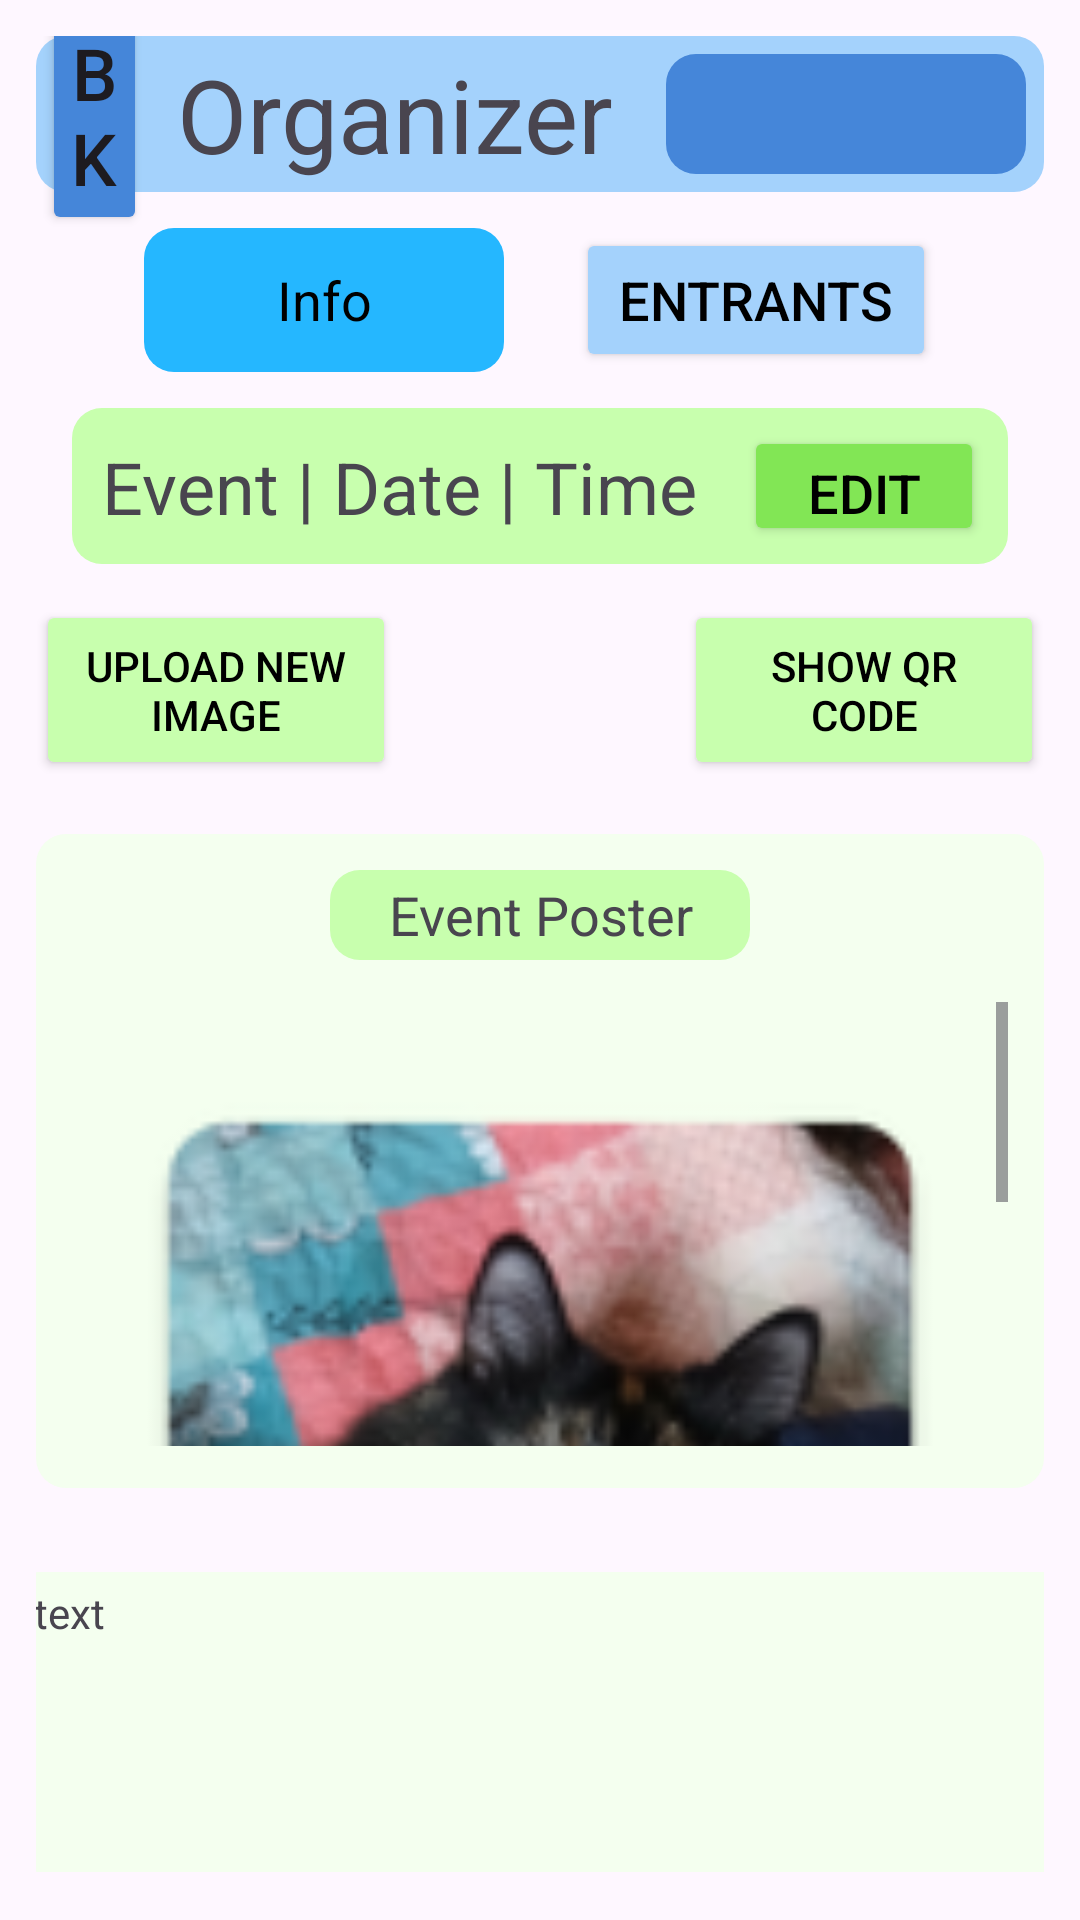

Produce the Android XML layout that renders to this screen, including the resource entries it uses.
<!-- AndroidManifest.xml: application theme Theme.WillowEvents -->
<!-- res/layout/activity_event_organizer_info_view.xml -->
<?xml version="1.0" encoding="utf-8"?>
<androidx.constraintlayout.widget.ConstraintLayout xmlns:android="http://schemas.android.com/apk/res/android"
    xmlns:app="http://schemas.android.com/apk/res-auto"
    xmlns:tools="http://schemas.android.com/tools"
    android:id="@+id/main"
    android:padding="12dp"
    android:layout_width="match_parent"
    android:layout_height="match_parent"
    tools:context=".organizer.EventOrganizerEntrantView">

    <TextView
        android:id="@+id/poster_background"
        android:layout_width="match_parent"
        android:layout_height="match_parent"
        android:layout_marginTop="266dp"
        android:layout_marginBottom="132dp"
        android:background="@drawable/rounded_corner_background"
        android:backgroundTint="@color/green_background"
        android:paddingHorizontal="8dp"
        android:paddingTop="34dp"
        app:layout_constraintBottom_toBottomOf="parent"
        app:layout_constraintEnd_toEndOf="parent"
        app:layout_constraintStart_toStartOf="parent"
        app:layout_constraintTop_toTopOf="parent" />

    <ScrollView
        android:id="@+id/image_scrollview"
        android:layout_width="match_parent"
        android:layout_height="match_parent"
        android:layout_marginStart="12dp"
        android:layout_marginTop="322dp"
        android:layout_marginEnd="12dp"
        android:layout_marginBottom="146dp"
        app:layout_constraintBottom_toBottomOf="parent"
        app:layout_constraintEnd_toEndOf="parent"
        app:layout_constraintStart_toStartOf="parent"
        app:layout_constraintTop_toTopOf="parent">

        <LinearLayout
            android:layout_width="match_parent"
            android:layout_height="wrap_content"
            android:orientation="vertical">

            <ImageView
                android:id="@+id/uploaded_image"
                android:layout_width="match_parent"
                android:layout_height="328dp"
                app:srcCompat="@mipmap/ic_launcher" />

        </LinearLayout>
    </ScrollView>

    <androidx.appcompat.widget.Toolbar
        android:id="@+id/profile_bar"
        android:layout_width="match_parent"
        android:layout_height="52dp"
        android:background="@drawable/rounded_corner_background"
        android:backgroundTint="@color/blue_base"
        android:minHeight="?attr/actionBarSize"
        android:padding="12dp"
        android:theme="?attr/actionBarTheme"
        app:layout_constraintEnd_toEndOf="parent"
        app:layout_constraintStart_toStartOf="parent"
        app:layout_constraintTop_toTopOf="parent" />

    <androidx.appcompat.widget.Toolbar
        android:id="@+id/event_info_banner"
        android:layout_width="match_parent"
        android:layout_height="52dp"
        android:layout_marginStart="12dp"
        android:layout_marginTop="12dp"
        android:layout_marginEnd="12dp"
        android:background="@drawable/rounded_corner_background"
        android:backgroundTint="@color/green_base"
        android:minHeight="?attr/actionBarSize"
        android:padding="12dp"
        android:textSize="18sp"
        android:theme="?attr/actionBarTheme"
        app:layout_constraintEnd_toEndOf="parent"
        app:layout_constraintStart_toStartOf="parent"
        app:layout_constraintTop_toBottomOf="@+id/info_button" />

    <TextView
        android:id="@+id/username"
        android:layout_width="wrap_content"
        android:layout_height="wrap_content"
        android:layout_marginStart="10dp"
        android:text="Organizer"
        android:textSize="34sp"
        app:layout_constraintBottom_toBottomOf="@+id/profile_bar"
        app:layout_constraintStart_toEndOf="@+id/back_button"
        app:layout_constraintTop_toTopOf="@+id/profile_bar" />

    <TextView
        android:id="@+id/event_info"
        android:layout_width="wrap_content"
        android:layout_height="wrap_content"
        android:layout_marginStart="10dp"
        android:text="Event | Date | Time"
        android:textSize="24sp"
        app:layout_constraintBottom_toBottomOf="@+id/event_info_banner"
        app:layout_constraintStart_toStartOf="@+id/event_info_banner"
        app:layout_constraintTop_toTopOf="@+id/event_info_banner" />

    <ImageButton
        android:id="@+id/profile_button"
        android:layout_width="120dp"
        android:layout_height="40dp"
        android:layout_marginTop="2dp"
        android:layout_marginEnd="6dp"
        android:layout_marginBottom="2dp"
        android:background="@drawable/rounded_corner_background"
        android:backgroundTint="@color/blue_dark"
        android:padding="12dp"
        android:text="Profile"
        app:layout_constraintBottom_toBottomOf="@+id/profile_bar"
        app:layout_constraintEnd_toEndOf="@+id/profile_bar"
        app:layout_constraintTop_toTopOf="@+id/profile_bar" />

    <TextView
        android:id="@+id/info_button"
        android:layout_width="120dp"
        android:layout_height="48dp"
        android:layout_marginStart="36dp"
        android:layout_marginTop="12dp"
        android:background="@drawable/rounded_corner_background"
        android:backgroundTint="@color/blue_active"
        android:gravity="center"
        android:text="Info"
        android:textColor="@color/black"
        android:textSize="18sp"
        app:layout_constraintStart_toStartOf="parent"
        app:layout_constraintTop_toBottomOf="@+id/profile_bar" />

    <Button
        android:id="@+id/entrants_button"
        android:layout_width="120dp"
        android:layout_height="48dp"
        android:layout_marginEnd="36dp"
        android:layout_marginTop="12dp"
        android:text="Entrants"
        android:backgroundTint="@color/blue_base"
        android:textSize="18sp"
        android:textColor="@color/black"
        app:cornerRadius="@dimen/corner_radius"
        app:layout_constraintEnd_toEndOf="parent"
        app:layout_constraintTop_toBottomOf="@+id/profile_bar"/>

    <Button
        android:id="@+id/edit_button"
        android:layout_width="80dp"
        android:layout_height="40dp"
        android:layout_marginTop="6dp"
        android:layout_marginEnd="8dp"
        android:backgroundTint="@color/green_active"
        android:text="edit"
        android:textColor="@color/black"
        android:textSize="18sp"
        app:cornerRadius="@dimen/corner_radius"
        app:layout_constraintEnd_toEndOf="@+id/event_info_banner"
        app:layout_constraintTop_toTopOf="@+id/event_info_banner" />

    <Button
        android:id="@+id/qr_code_button"
        android:layout_width="120dp"
        android:layout_height="60dp"
        android:layout_marginTop="12dp"
        android:backgroundTint="@color/green_base"
        android:text="Show QR Code"
        android:textColor="@color/black"
        android:textSize="14sp"
        app:cornerRadius="@dimen/corner_radius"
        app:layout_constraintEnd_toEndOf="parent"
        app:layout_constraintTop_toBottomOf="@+id/event_info_banner" />

    <Button
        android:id="@+id/upload_image_button"
        android:layout_width="120dp"
        android:layout_height="60dp"
        android:layout_marginTop="12dp"
        android:backgroundTint="@color/green_base"
        android:text="upload new Image"
        android:textColor="@color/black"
        android:textSize="14sp"
        app:cornerRadius="@dimen/corner_radius"
        app:layout_constraintStart_toStartOf="parent"
        app:layout_constraintTop_toBottomOf="@+id/event_info_banner" />

    <TextView
        android:id="@+id/poster_heading"
        android:layout_width="140dp"
        android:layout_height="30dp"
        android:layout_marginTop="12dp"
        android:background="@drawable/rounded_corner_background"
        android:backgroundTint="@color/green_base"
        android:gravity="center"
        android:text="Event Poster"
        android:textSize="18sp"
        app:layout_constraintEnd_toEndOf="parent"
        app:layout_constraintStart_toStartOf="parent"
        app:layout_constraintTop_toTopOf="@+id/poster_background" />

    <Button
        android:id="@+id/back_button"
        android:layout_width="35dp"
        android:layout_height="wrap_content"
        android:layout_marginStart="2dp"
        android:backgroundTint="@color/blue_dark"
        android:paddingLeft="4dp"
        android:paddingRight="4dp"
        android:text="bk"
        android:textSize="24sp"
        app:cornerRadius="@dimen/corner_radius"
        app:layout_constraintBottom_toBottomOf="@+id/profile_bar"
        app:layout_constraintStart_toStartOf="@+id/profile_bar"
        app:layout_constraintTop_toTopOf="@+id/profile_bar" />


    <TextView
        android:id="@+id/event_details"
        android:scrollbars = "vertical"
        android:layout_width="358dp"
        android:layout_height="100dp"
        android:layout_marginBottom="4dp"
        android:background="@drawable/rounded_corner_background"
        android:backgroundTint="@color/green_background"
        android:paddingHorizontal="8dp"
        android:paddingTop="4dp"
        android:text="text"
        app:layout_constraintBottom_toBottomOf="parent"
        app:layout_constraintEnd_toEndOf="parent"
        app:layout_constraintHorizontal_bias="0.413"
        app:layout_constraintStart_toStartOf="parent" />


</androidx.constraintlayout.widget.ConstraintLayout>
<!-- resources referenced by this layout -->
<resources>
  <color name="black">#FF000000</color>
  <color name="blue_active">#FF25B7FF</color>
  <color name="blue_base">#FFA4D2FC</color>
  <color name="blue_dark">#FF4586D9</color>
  <color name="green_active">#FF82e655</color>
  <color name="green_background">#FFF4FFEF</color>
  <color name="green_base">#FFC8FFAE</color>
  <dimen name="corner_radius">10dp</dimen>
  <!-- drawable rounded_corner_background (drawable) -->
  <?xml version="1.0" encoding="UTF-8"?>
      <shape xmlns:android="http://schemas.android.com/apk/res/android">
      <solid android:color="@color/blue_background"/>
      <stroke android:width="0dp" android:color="#000000" />
      <corners android:radius="@dimen/corner_radius"/>
      <padding android:left="0dp" android:top="0dp" android:right="0dp" android:bottom="0dp" />
  </shape>
  <!-- mipmap ic_launcher: webp bitmap (mipmap-hdpi, 6150 bytes) -->
  <style name="Theme.WillowEvents" parent="Base.Theme.WillowEvents" />
  <color name="blue_background">#FFDEEFFF</color>
  <style name="Base.Theme.WillowEvents" parent="Theme.Material3.DayNight.NoActionBar">
          
          
      </style>
</resources>
